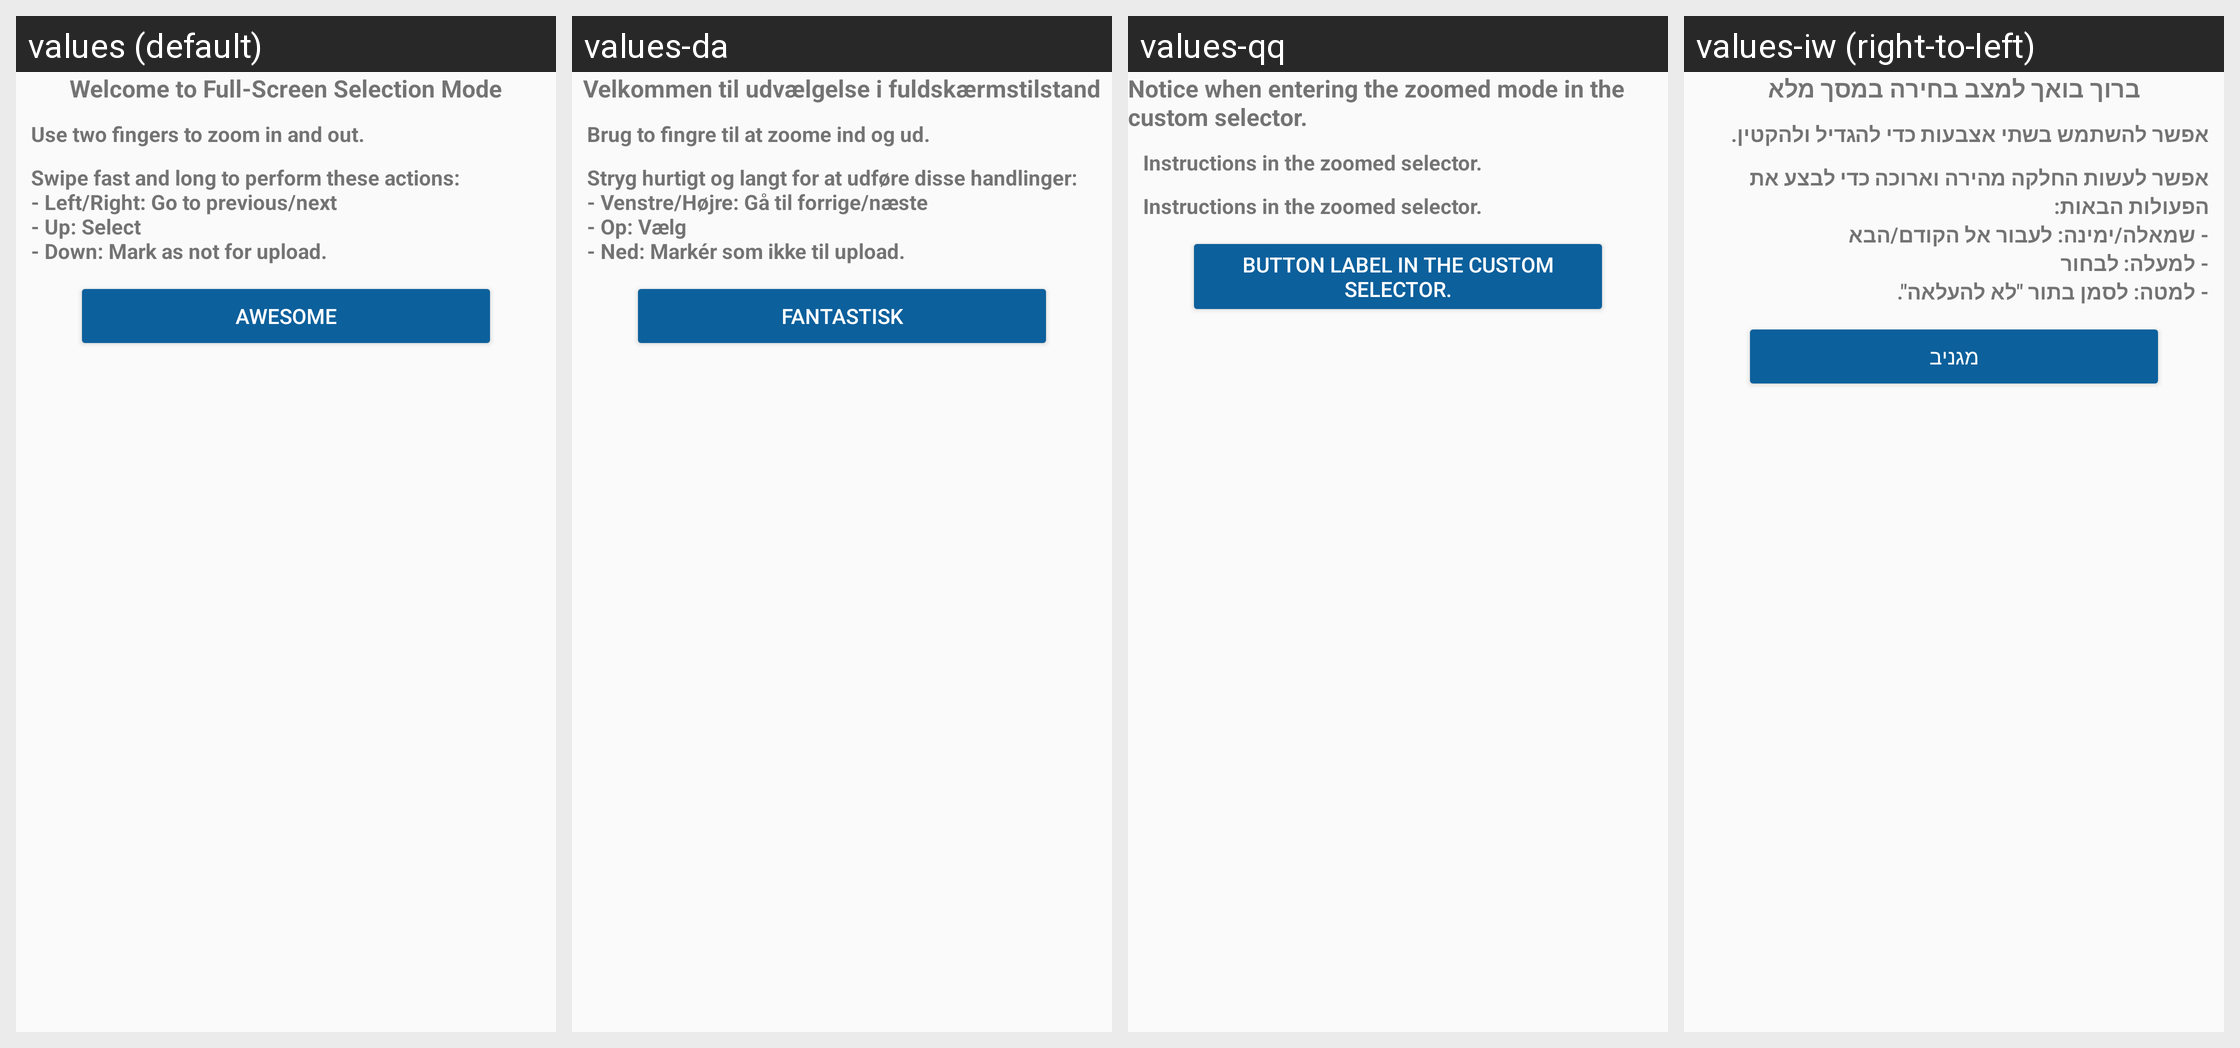

The Android screen above is rendered under several locales of the same app. Produce the string resources it draws, with the default and per-locale values.
Android screen res/layout/full_screen_mode_info_dialog.xml rendered under 4 locales, left to right: values (default), values-da, values-qq, values-iw (right-to-left). Device: Nexus 5 (rendered at 1080×1920; each locale shown at half size, 540×960, under a caption strip naming it); theme LightAppTheme.
Other locales in the repository, not shown: values-ab, values-af, values-ais, values-anp, values-ar, values-arc, values-as, values-ast, values-az, values-azb, values-ba, values-ban, values-bcl, values-bg, values-blk, values-bn, values-br, values-bs, values-ca, values-ce, values-ckb, values-cs, values-csb, values-cy, values-de, values-diq, values-dty, values-el, values-en-rGB, values-eo, values-es, values-eu, values-fa, values-fi, values-fit, values-fo, values-fr, values-frp, values-frr, values-fur, values-ga, values-gcr, values-gl, values-got, values-gu, values-ha, values-haw, values-he, values-hi, values-hr, values-hrx, values-hsb, values-hu, values-hy, values-hyw, values-ia, values-id, values-in, values-io, values-is, values-it, values-ja, values-ji, values-jv, values-ka, values-kaa, values-kab, values-kge, values-kjp, values-km, values-kn, values-ko, values-ko-rKP, values-krc, values-ks, values-ksh, values-ku, values-kum, values-kus, values-ky, values-la, values-lag, values-lb, values-lez, values-li, values-lrc, values-lt, values-lv, values-mag, values-mg, values-min, values-mk, values-ml, values-mn, values-mni, values-mnw, values-mr, values-mrh, values-ms, values-mt, values-my, values-nb, values-ne, values-nl, values-nqo, values-oc, values-or, values-pa, values-pl, values-pms, values-pnb, values-ps, values-pt, values-pt-rBR, values-ro, values-ru, values-sah, values-sat, values-sd, values-se, values-sh, values-si, values-sje, values-sk, values-skr, values-sl, values-smn, values-sms, values-sr, values-su, values-sv, values-sw, values-syl, values-szy, values-ta, values-tcy, values-te, values-th, values-tok, values-tr, values-tum, values-ug, values-uk, values-ur, values-uz, values-vec, values-vi, values-xal, values-xmf, values-yi, values-yue, values-zgh, values-zh, values-zh-rCN, values-zh-rHK, values-zh-rTW.
Strings drawn on this screen, with the default value and each locale's value (text and hints the layout hard-codes, and strings that could not be matched under every locale, appear in the picture but are not listed):

welcome_to_full_screen_mode_text
  values: Welcome to Full-Screen Selection Mode
  values-da: Velkommen til udvælgelse i fuldskærmstilstand
  values-qq: Notice when entering the zoomed mode in the custom selector.
  values-iw: ברוך בואך למצב בחירה במסך מלא

full_screen_mode_zoom_info
  values: Use two fingers to zoom in and out.
  values-da: Brug to fingre til at zoome ind og ud.
  values-qq: Instructions in the zoomed selector.
  values-iw: אפשר להשתמש בשתי אצבעות כדי להגדיל ולהקטין.

full_screen_mode_features_info
  values: Swipe fast and long to perform these actions: 
      - Left/Right: Go to previous/next 
      - Up: Select
      - Down: Mark as not for upload.
  values-da: Stryg hurtigt og langt for at udføre disse handlinger: 
      - Venstre/Højre: Gå til forrige/næste 
      - Op: Vælg
      - Ned: Markér som ikke til upload.
  values-qq: Instructions in the zoomed selector.
  values-iw: אפשר לעשות החלקה מהירה וארוכה כדי לבצע את הפעולות הבאות: 
      - שמאלה/ימינה: לעבור אל הקודם/הבא 
      - למעלה: לבחור
      - למטה: לסמן בתור "לא להעלאה".

welcome_custom_selector_ok
  values: Awesome
  values-da: Fantastisk
  values-qq: Button label in the custom selector.
  values-iw: מגניב
